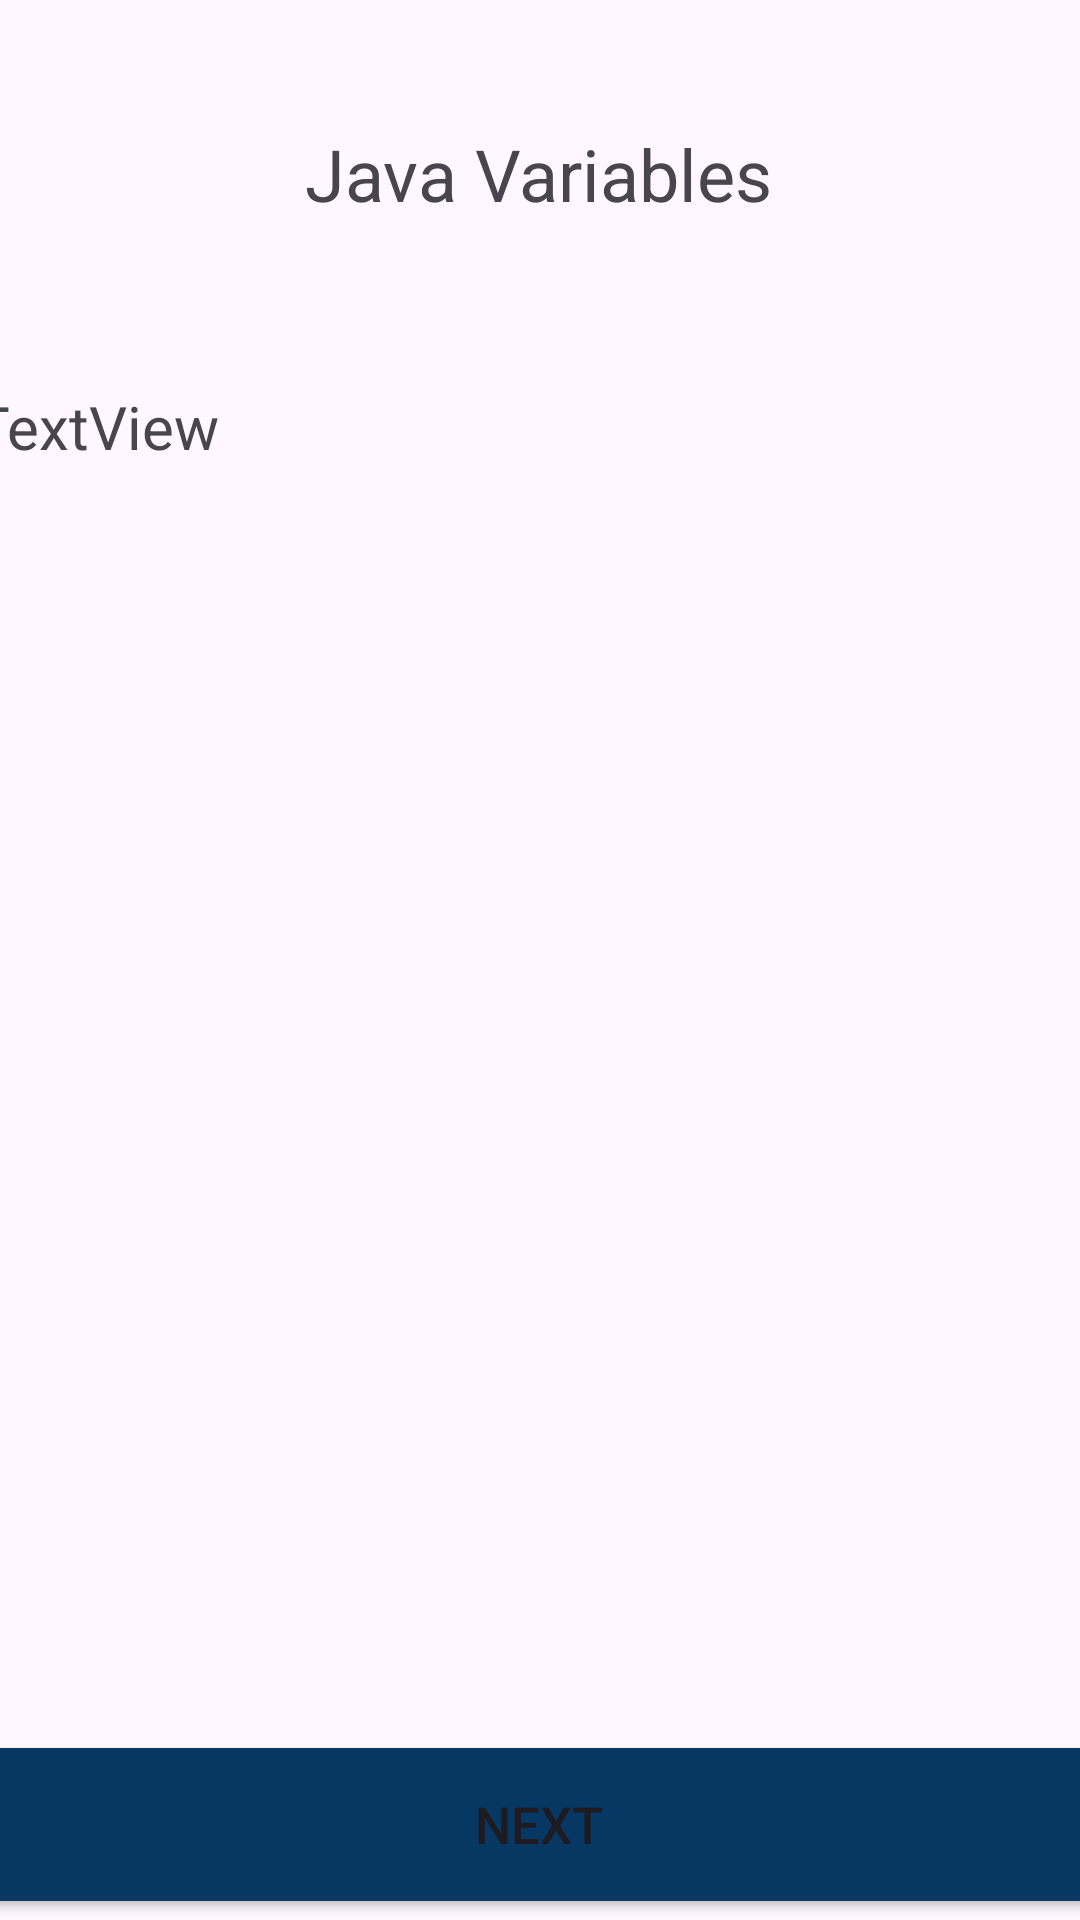

The Android layout XML behind this screen, and the referenced resources:
<!-- AndroidManifest.xml: application theme Theme.LearnJava -->
<!-- res/layout/activity_java_variables.xml -->
<?xml version="1.0" encoding="utf-8"?>
<androidx.constraintlayout.widget.ConstraintLayout xmlns:android="http://schemas.android.com/apk/res/android"
    xmlns:app="http://schemas.android.com/apk/res-auto"
    xmlns:tools="http://schemas.android.com/tools"
    android:id="@+id/main"
    android:layout_width="match_parent"
    android:layout_height="match_parent"
    tools:context=".Topic2.JavaVariablesActivity1">

    <Button
        android:id="@+id/button3"
        android:layout_width="380dp"
        android:layout_height="51dp"
        android:layout_marginStart="16dp"
        android:layout_marginEnd="16dp"
        android:background="@drawable/square_button_background"
        android:onClick="javaDeclare"
        android:text="Next"
        android:textSize="17sp"
        app:layout_constraintBottom_toBottomOf="parent"
        app:layout_constraintEnd_toEndOf="parent"
        app:layout_constraintHorizontal_bias="0.516"
        app:layout_constraintStart_toStartOf="parent"
        app:layout_constraintTop_toTopOf="parent"
        app:layout_constraintVertical_bias="0.989" />

    <TextView
        android:id="@+id/textView20"
        android:layout_width="176dp"
        android:layout_height="55dp"
        android:text="Java Variables"
        android:textAlignment="center"
        android:textSize="24sp"
        app:layout_constraintBottom_toBottomOf="parent"
        app:layout_constraintEnd_toEndOf="parent"
        app:layout_constraintHorizontal_bias="0.497"
        app:layout_constraintStart_toStartOf="parent"
        app:layout_constraintTop_toTopOf="parent"
        app:layout_constraintVertical_bias="0.071" />

    <TextView
        android:id="@+id/javaVariablesTextView"
        android:layout_width="380dp"
        android:layout_height="499dp"
        android:layout_marginStart="16dp"
        android:layout_marginTop="32dp"
        android:layout_marginEnd="16dp"
        android:text="TextView"
        android:textSize="20sp"
        app:layout_constraintEnd_toEndOf="parent"
        app:layout_constraintHorizontal_bias="0.482"
        app:layout_constraintStart_toStartOf="parent"
        app:layout_constraintTop_toBottomOf="@+id/textView20" />

</androidx.constraintlayout.widget.ConstraintLayout>
<!-- resources referenced by this layout -->
<resources>
  <!-- drawable square_button_background (drawable) -->
  <?xml version="1.0" encoding="utf-8"?>
  <shape xmlns:android="http://schemas.android.com/apk/res/android"
      android:shape="rectangle">
      <solid android:color="@color/turquoise" /> 
      <corners android:radius="0dp" /> 
  </shape>
  <style name="Theme.LearnJava" parent="Base.Theme.LearnJava" />
  <color name="turquoise">#073763</color>
  <style name="Base.Theme.LearnJava" parent="Theme.Material3.DayNight.NoActionBar">
          
          
          <item name="colorPrimary">@color/turquoise</item>
          <item name="colorPrimaryVariant">@color/turquoise</item>
      </style>
</resources>
